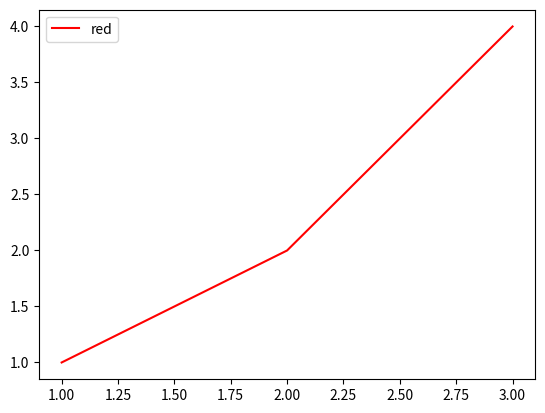
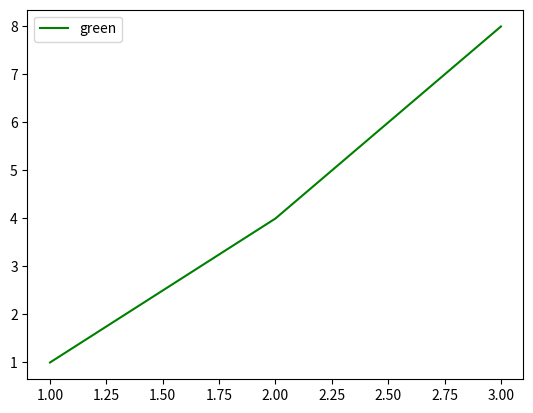

Recreate these plots in Python, in order.
import matplotlib.pyplot as plt

x = [1, 2, 3]
y1 = [1, 2, 4]
y2 = [1, 4, 8]

plt.figure()
plt.plot(x, y1, color="red", label="red")
plt.legend()  # 无此语句会不显示右下角label
plt.show()

plt.figure()
plt.plot(x, y2, color="green", label="green")
plt.legend()  # 无此语句会不显示右上角label
plt.show()